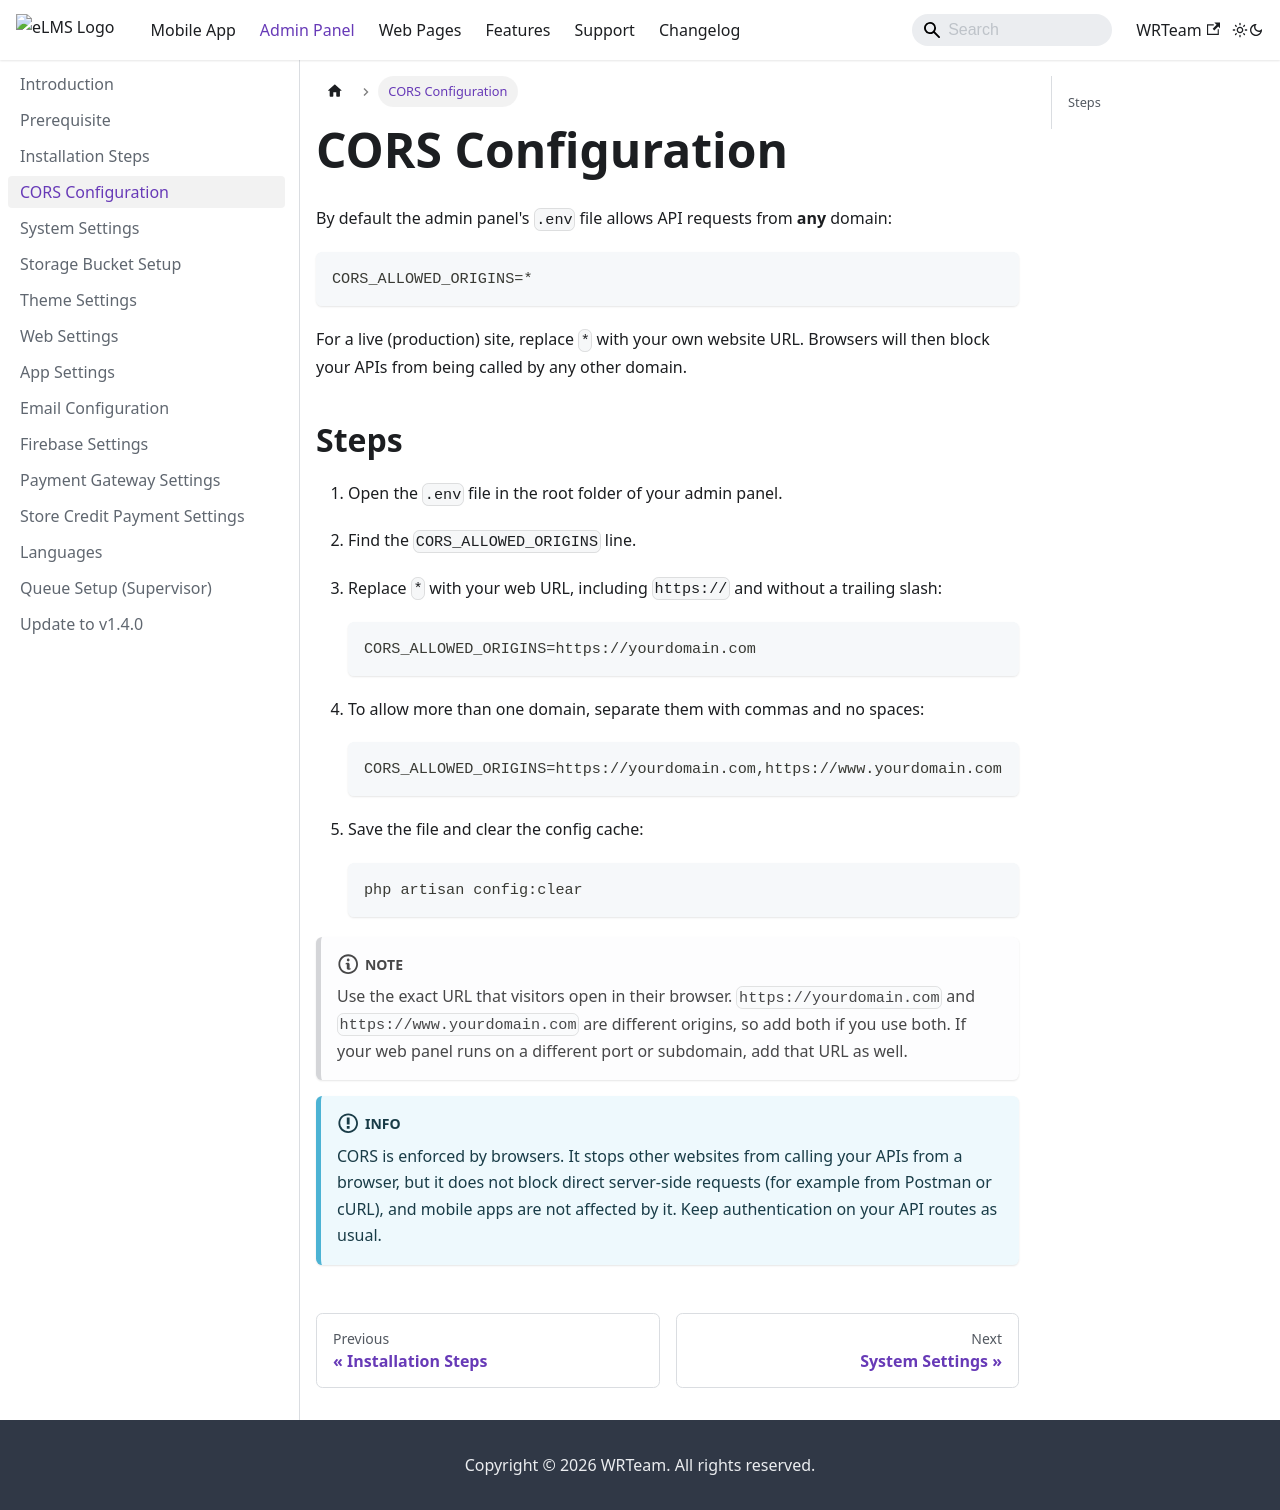

repository: WRTeam-in/elms-doc · page: admin-panel/cors-configuration/index.html · generator: docusaurus

---
sidebar_position: 3.5
---

# CORS Configuration

By default the admin panel's `.env` file allows API requests from **any** domain:

```env
CORS_ALLOWED_ORIGINS=*
```

For a live (production) site, replace `*` with your own website URL. Browsers will then block your APIs from being called by any other domain.

## Steps

1. Open the `.env` file in the root folder of your admin panel.
2. Find the `CORS_ALLOWED_ORIGINS` line.
3. Replace `*` with your web URL, including `https://` and without a trailing slash:

   ```env
   CORS_ALLOWED_ORIGINS=https://yourdomain.com
   ```

4. To allow more than one domain, separate them with commas and no spaces:

   ```env
   CORS_ALLOWED_ORIGINS=https://yourdomain.com,https://www.yourdomain.com
   ```

5. Save the file and clear the config cache:

   ```bash
   php artisan config:clear
   ```

:::note
Use the exact URL that visitors open in their browser. `https://yourdomain.com` and `https://www.yourdomain.com` are different origins, so add both if you use both. If your web panel runs on a different port or subdomain, add that URL as well.
:::

:::info
CORS is enforced by browsers. It stops other websites from calling your APIs from a browser, but it does not block direct server-side requests (for example from Postman or cURL), and mobile apps are not affected by it. Keep authentication on your API routes as usual.
:::
